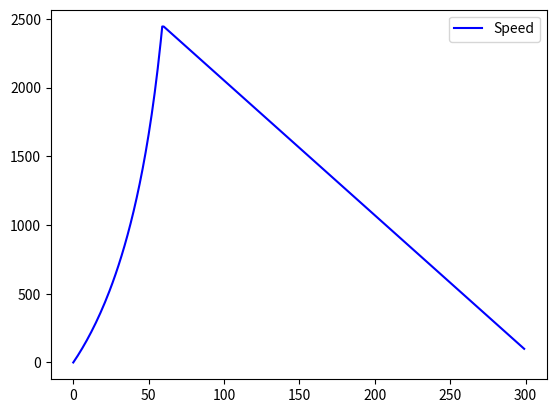

The script that saved this image:
# -*- coding: utf-8 -*-
"""

Script that uses odeint to integrate the differential equations of the rocket both before and
after it runs out of fuel, including drag into the equation.

"""
import numpy as np
from scipy.integrate import odeint
import matplotlib.pyplot as plt

def speedmass(y,t):          #the differential before fuel runs out 
    
    dy = [0,0,0]
    dy[0] = y[0]             #diff of speed
    dy[1] = y[1]             #diff of mass  
    dy[2] = y[2]             #diff of position
    dydt = [200*9.81*66.6/dy[1]-9.81-0.5*0.6*70*dy[0]*dy[0]/dy[1]*1.225*np.exp(-0.1385*dy[2]), -66.6, dy[0]] #differential equations
    
    return dydt
def speeddrag(y,t):          #model after we run out of fuel     
    
    dy = [0,0,0]
    dy[0] = y[0]             #speed
    dy[1] = y[1]             #mass
    dy[2] = y[2]             #position
    dydt = [-9.81-0.5*0.6*70*dy[0]*dy[0]/dy[1]*1.225*np.exp(-0.1385*dy[2]), 0, dy[0]] #differential equations
    
    return dydt
y=[0,5000,0]                 #initial speed (m/s), mass(kg), position (m) 
t=np.arange(0, 60, 1)        #time array for period w/ fuel
t1=np.arange(60, 300, 1)     #time without fuel
          
y=odeint(speedmass, y, t)    #integrate first part
y0=[2444,1000,50045]         #initial conditions for stage without fuel
y0=odeint(speeddrag, y0, t1) #intergate second part

y= np.vstack((y,y0))         #combine results from both parts into single arrays
t= np.hstack((t,t1))
plt.plot(t, y[:, 0], 'b', label='Speed')            #plot result
#plt.plot(t, y[:, 1], 'g', label='Mass')
#plt.plot(t, y[:, 2], 'r', label='Position')
plt.legend(loc='best')
